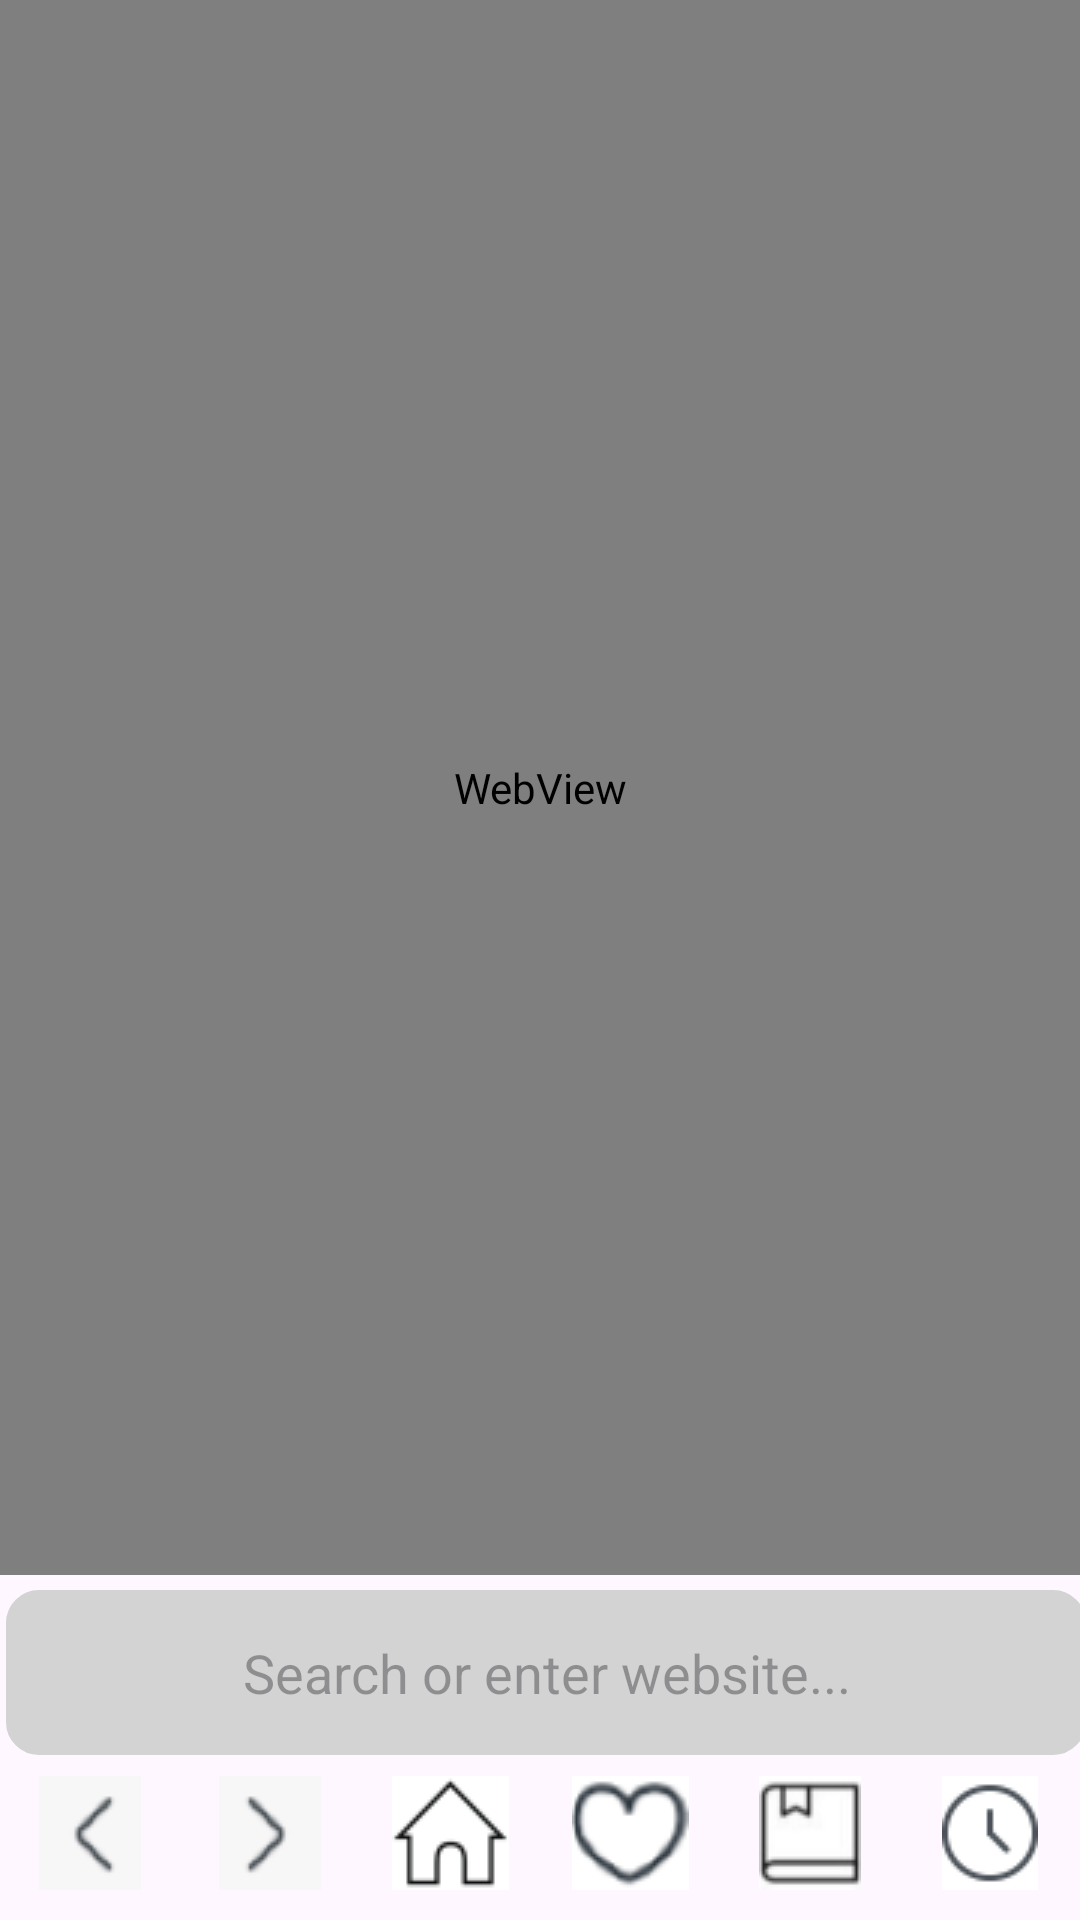

Reconstruct the res/layout file that produces this screen, plus the resources it refers to.
<!-- AndroidManifest.xml: application theme Theme.Mobilebrowser -->
<!-- res/layout/activity_main.xml -->
<?xml version="1.0" encoding="utf-8"?>
<RelativeLayout xmlns:android="http://schemas.android.com/apk/res/android"
    xmlns:app="http://schemas.android.com/apk/res-auto"
    xmlns:tools="http://schemas.android.com/tools"
    android:layout_width="match_parent"
    android:layout_height="match_parent"
    tools:context=".MainActivity">

        <WebView
        android:id="@+id/webview"
        android:layout_width="match_parent"
        android:layout_height="620dp"
        android:layout_above="@+id/url"/>

    <RelativeLayout
        android:id="@+id/addBookmarks"
        android:layout_width="328dp"
        android:layout_height="208dp"
        android:layout_alignParentBottom="true"
        android:layout_centerHorizontal="true"
        android:layout_marginBottom="128dp"
        android:background="@android:color/white"
        android:visibility="invisible">

        <TextView
            android:id="@+id/textView_addBookmark"
            android:layout_width="wrap_content"
            android:layout_height="wrap_content"
            android:layout_alignParentStart="true"
            android:layout_alignParentTop="true"
            android:layout_marginStart="85dp"
            android:layout_marginTop="11dp"
            android:text="Add Bookmark"
            android:textSize="20dp"
            android:textStyle="bold" />

        <EditText
            android:id="@+id/editText_addBookmarksTitle"
            android:layout_width="273dp"
            android:layout_height="wrap_content"
            android:layout_alignParentTop="true"
            android:layout_alignParentEnd="true"
            android:layout_marginTop="49dp"
            android:layout_marginEnd="30dp"
            android:ellipsize="end"
            android:ems="10"
            android:hint="Title..."
            android:inputType="text"
            android:maxLines="1"
            android:text="" />

        <EditText
            android:id="@+id/editText_addBookmarksUrl"
            android:layout_width="272dp"
            android:layout_height="wrap_content"
            android:layout_alignParentTop="true"
            android:layout_alignParentEnd="true"
            android:layout_marginTop="98dp"
            android:layout_marginEnd="30dp"
            android:ellipsize="end"
            android:ems="10"
            android:hint="Website..."
            android:inputType="text"
            android:maxLines="1"
            android:text="" />

        <Button
            android:id="@+id/button_addbookmarksCancel"
            android:layout_width="wrap_content"
            android:layout_height="wrap_content"
            android:layout_alignParentStart="true"
            android:layout_alignParentTop="true"
            android:layout_marginStart="7dp"
            android:layout_marginTop="150dp"
            android:background="@android:color/transparent"
            android:text="Cancel"
            android:textColor="#5233FF"
            android:textSize="18dp"
            android:textStyle="bold" />

        <Button
            android:id="@+id/button_addbookmarksSave"
            android:layout_width="wrap_content"
            android:layout_height="wrap_content"
            android:layout_alignParentEnd="true"
            android:layout_alignParentBottom="true"
            android:layout_marginEnd="9dp"
            android:layout_marginBottom="8dp"
            android:background="@android:color/transparent"
            android:text="Save"
            android:textColor="#5233FF"
            android:textSize="18dp"
            android:textStyle="bold" />

    </RelativeLayout>

    <LinearLayout
        android:layout_width="match_parent"
        android:layout_height="wrap_content"
        android:layout_alignParentStart="true"
        android:layout_alignParentBottom="true"
        android:layout_marginStart="0dp"
        android:layout_marginBottom="10dp"
        android:orientation="horizontal"
        android:gravity="center">

        <ImageButton
            android:id="@+id/imageButton_back"
            android:layout_width="20dp"
            android:layout_height="wrap_content"
            android:layout_alignParentStart="true"
            android:layout_alignParentBottom="true"
            android:layout_weight="1"
            android:background="@android:color/transparent"
            app:srcCompat="@drawable/backin" />

        <ImageButton
            android:id="@+id/imageButton_forward"
            android:layout_width="20dp"
            android:layout_height="wrap_content"
            android:layout_alignParentBottom="true"
            android:layout_weight="1"
            android:background="@android:color/transparent"
            app:srcCompat="@drawable/forwardin" />

        <ImageButton
            android:id="@+id/imageButton_homepage"
            android:layout_width="20dp"
            android:layout_height="wrap_content"
            android:layout_alignParentEnd="true"
            android:layout_alignParentBottom="true"
            android:layout_weight="1"
            android:background="@android:color/transparent"
            app:srcCompat="@drawable/homepage" />

        <ImageButton
            android:id="@+id/imageButton_addbookmarks"
            android:layout_width="20dp"
            android:layout_height="wrap_content"
            android:layout_alignParentEnd="true"
            android:layout_alignParentBottom="true"
            android:layout_weight="1"
            android:background="@android:color/transparent"
            app:srcCompat="@drawable/addbookmarks" />

        <ImageButton
            android:id="@+id/imageButton_bookmarks"
            android:layout_width="20dp"
            android:layout_height="wrap_content"
            android:layout_alignParentEnd="true"
            android:layout_alignParentBottom="true"
            android:layout_weight="1"
            android:background="@android:color/transparent"
            app:srcCompat="@drawable/bookmarks" />

        <ImageButton
            android:id="@+id/imageButton_history"
            android:layout_width="20dp"
            android:layout_height="wrap_content"
            android:layout_alignParentEnd="true"
            android:layout_alignParentBottom="true"
            android:layout_weight="1"
            android:background="@android:color/transparent"
            app:srcCompat="@drawable/history" />










    </LinearLayout>

    <LinearLayout
        android:id="@+id/url"
        android:layout_width="match_parent"
        android:layout_height="65dp"
        android:layout_alignParentStart="true"
        android:layout_alignParentBottom="true"
        android:layout_centerHorizontal="true"
        android:layout_marginBottom="50dp"
        android:gravity="center"
        android:orientation="horizontal">

        <com.google.android.material.textfield.TextInputEditText
                    android:id="@+id/inputURL"
                    android:layout_width="360dp"
                    android:layout_height="55dp"
                    android:layout_marginStart="4dp"
                    android:background="@drawable/border_shape"
                    android:gravity="center"
                    android:hint="Search or enter website..."
                    android:imeOptions="actionGo"
                    android:inputType="text" />

        <ImageButton
            android:id="@+id/imageButton_reload"
            android:layout_width="20dp"
            android:layout_height="wrap_content"
            android:layout_alignParentEnd="true"
            android:layout_alignParentBottom="true"
            android:layout_weight="1"
            android:background="@android:color/transparent"
            app:srcCompat="@drawable/reload" />
    </LinearLayout>


</RelativeLayout>
<!-- resources referenced by this layout -->
<resources>
  <!-- drawable addbookmarks: png bitmap (drawable, 2176 bytes) -->
  <!-- drawable backin: png bitmap (drawable, 974 bytes) -->
  <!-- drawable bookmarks: png bitmap (drawable, 1200 bytes) -->
  <!-- drawable border_shape (drawable) -->
  <shape xmlns:android="http://schemas.android.com/apk/res/android">
      <solid android:color="#d3d3d3 " /> 
      <stroke android:color="#d3d3d3" android:width="2dp" /> 
      <corners android:radius="10dp" /> 
  </shape>
  <!-- drawable forwardin: png bitmap (drawable, 980 bytes) -->
  <!-- drawable history: png bitmap (drawable, 945 bytes) -->
  <!-- drawable homepage: png bitmap (drawable, 1310 bytes) -->
  <!-- drawable newtab: png bitmap (drawable, 1116 bytes) -->
  <!-- drawable reload: png bitmap (drawable, 1181 bytes) -->
  <style name="Theme.Mobilebrowser" parent="Base.Theme.Mobilebrowser" />
  <style name="Base.Theme.Mobilebrowser" parent="Theme.Material3.DayNight.NoActionBar">
          
          
      </style>
</resources>
